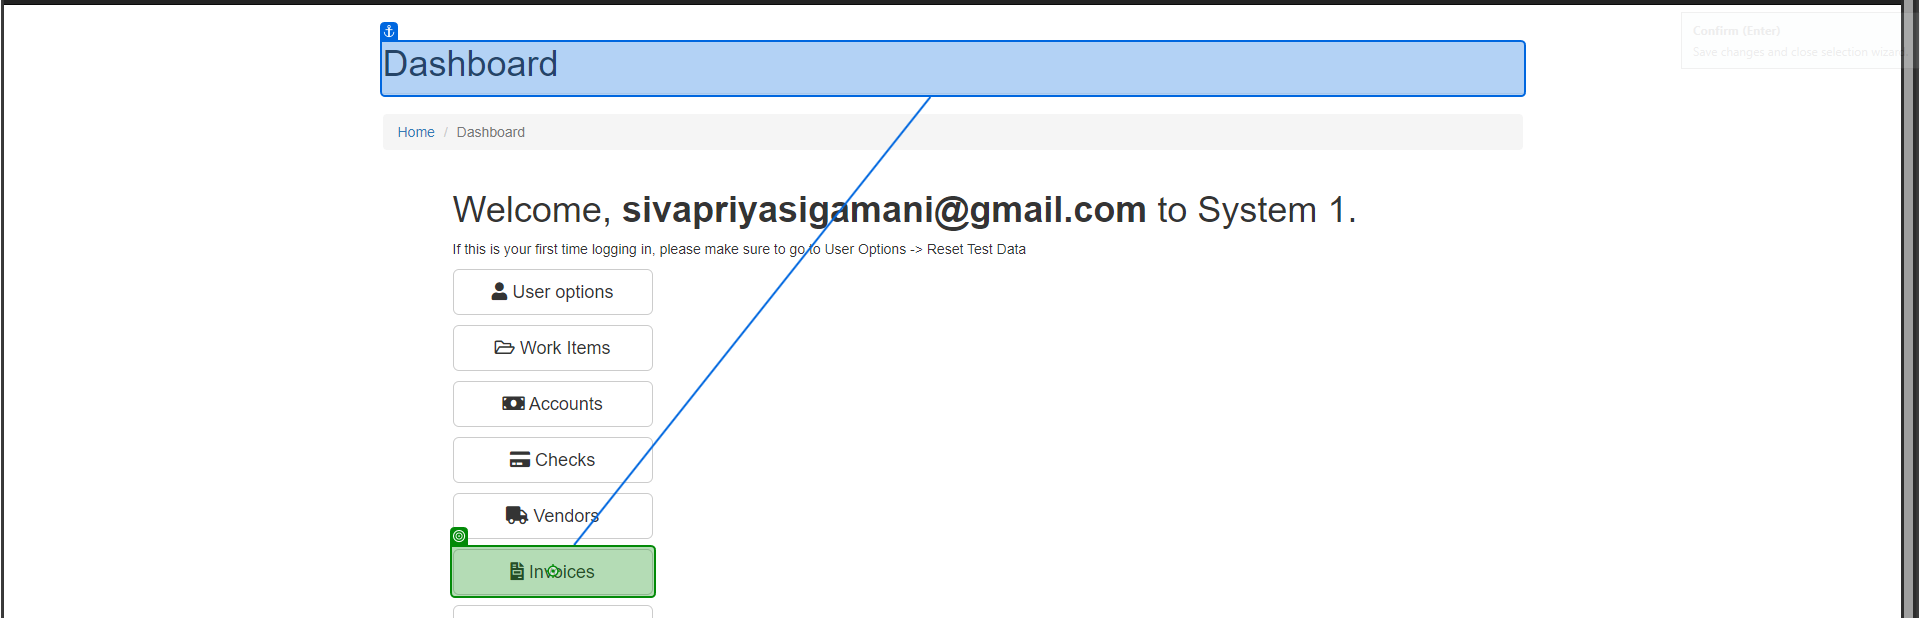
Workflow: Ex1_7_UIAutom

Step 1: click on 'Invoices'

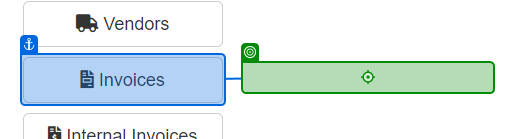
Step 2: click on 'Search for Invoice'

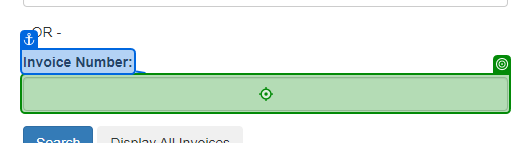
Step 3: type "[CurrentRow.ByField("Invoice Number")]" into 'Invoice Number'

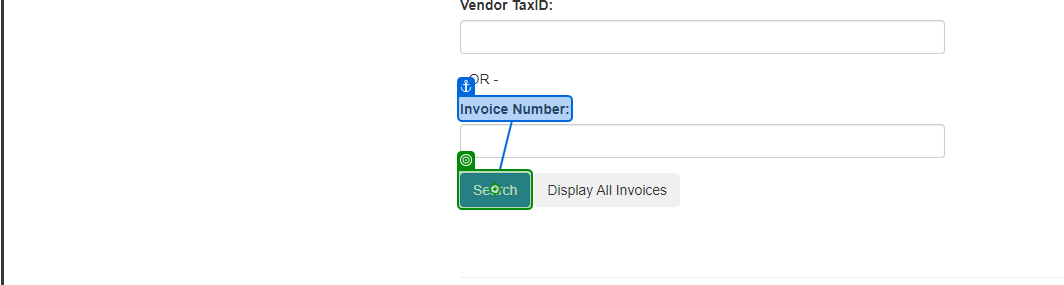
Step 4: click on 'Search'

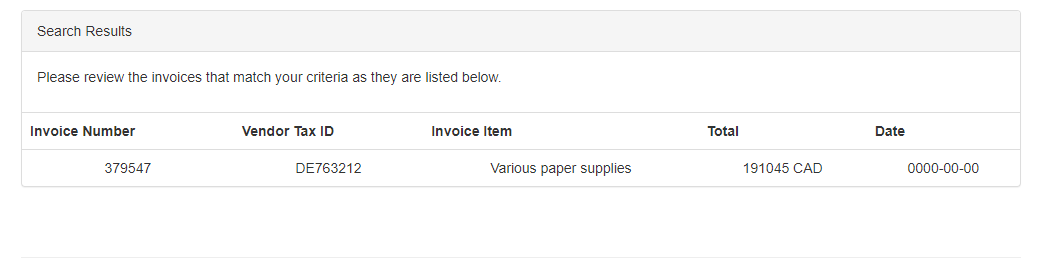
Step 5: get-text

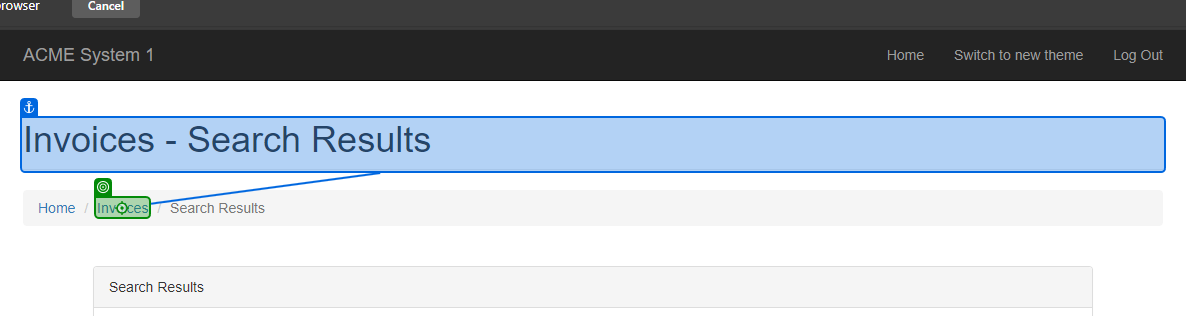
Step 6: click on 'Invoices'

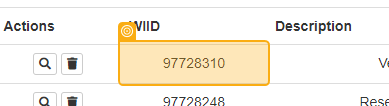
Step 7: get-text from '[number redacted]'

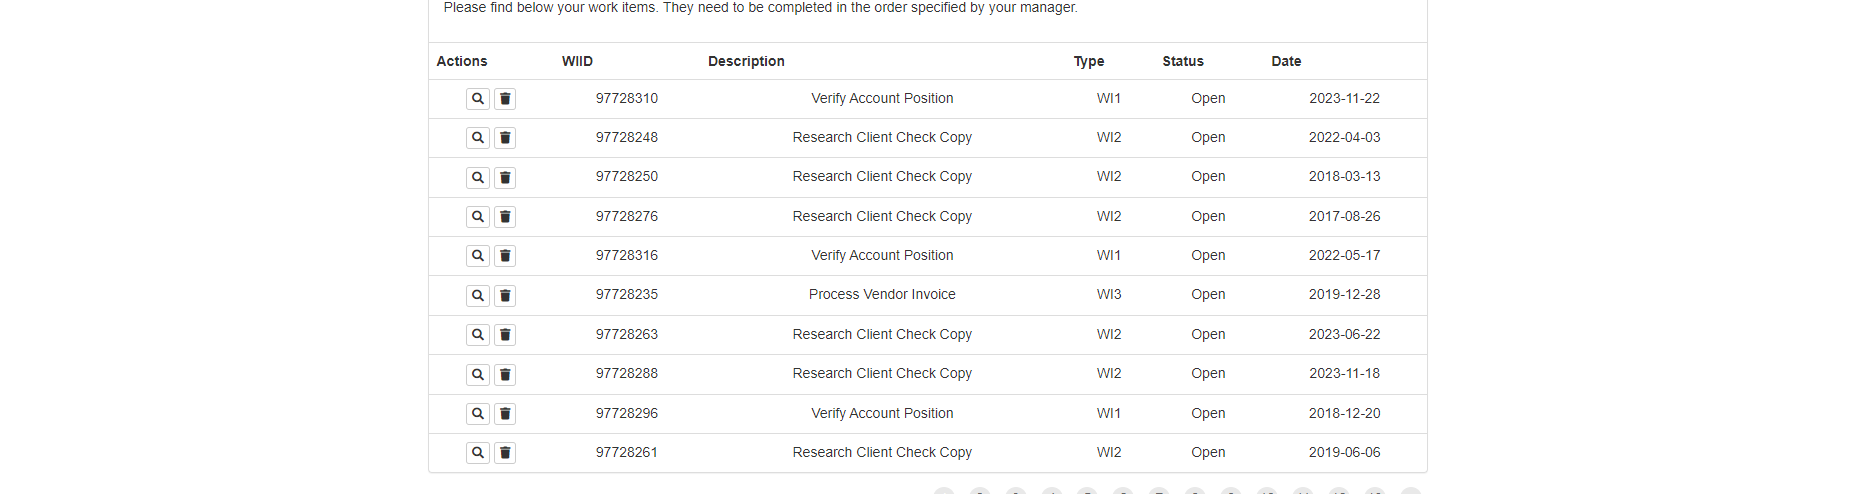
Step 8: get-text